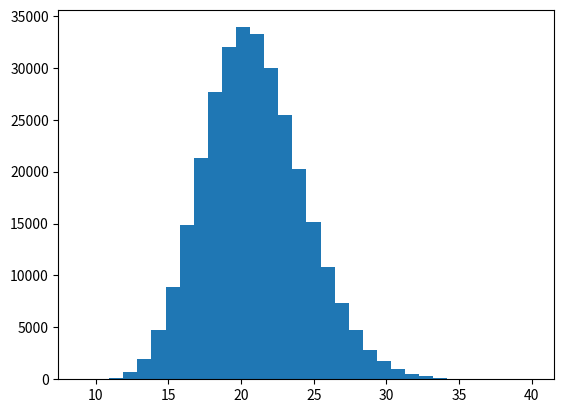

The script that saved this image:
""" [redacted]
For calculating the number of collisions required to slow down a neutron to thermal speed using Monte Carlo method."""

from numpy import cos, arccos, sin, arctan, tan, pi, sqrt
from numpy import array as ary
import numpy as np

tau = 2 * pi
from matplotlib import pyplot as plt
from numpy.random import uniform as uni

NumSim = 300000  # Decide the number of trials to run.
A = 2  # Atomic mass
alpha = ((A - 1) / (A + 1)) ** 2
MeV = 1e6
eV = 1
StartingE = 2 * MeV
ThermalEnergy = 1 * eV  # thermal threshold, below which we "kill" the particle


def Thermalize():  # function to calculate number of collisions required to thermalize.
    NumCol = 0
    E_n = StartingE
    while E_n > ThermalEnergy:
        NumCol += 1
        E_loss_factor = uni(alpha, 1)
        E_n = E_n * E_loss_factor
    return NumCol


ColToTherm = (
    []
)  # Store the results as a 1D array so that a histogram can be plotted later.
for n in range(NumSim):
    NumCol = Thermalize()
    ColToTherm.append(NumCol)
print(np.mean(ColToTherm))
plt.hist(ColToTherm, bins=max(ColToTherm) - min(ColToTherm) + 1)
plt.show()

print(
    "analytical result requies number of collisions = ",
    np.log(StartingE / ThermalEnergy) / (1 + alpha / (1 - alpha) * np.log(alpha)),
)
